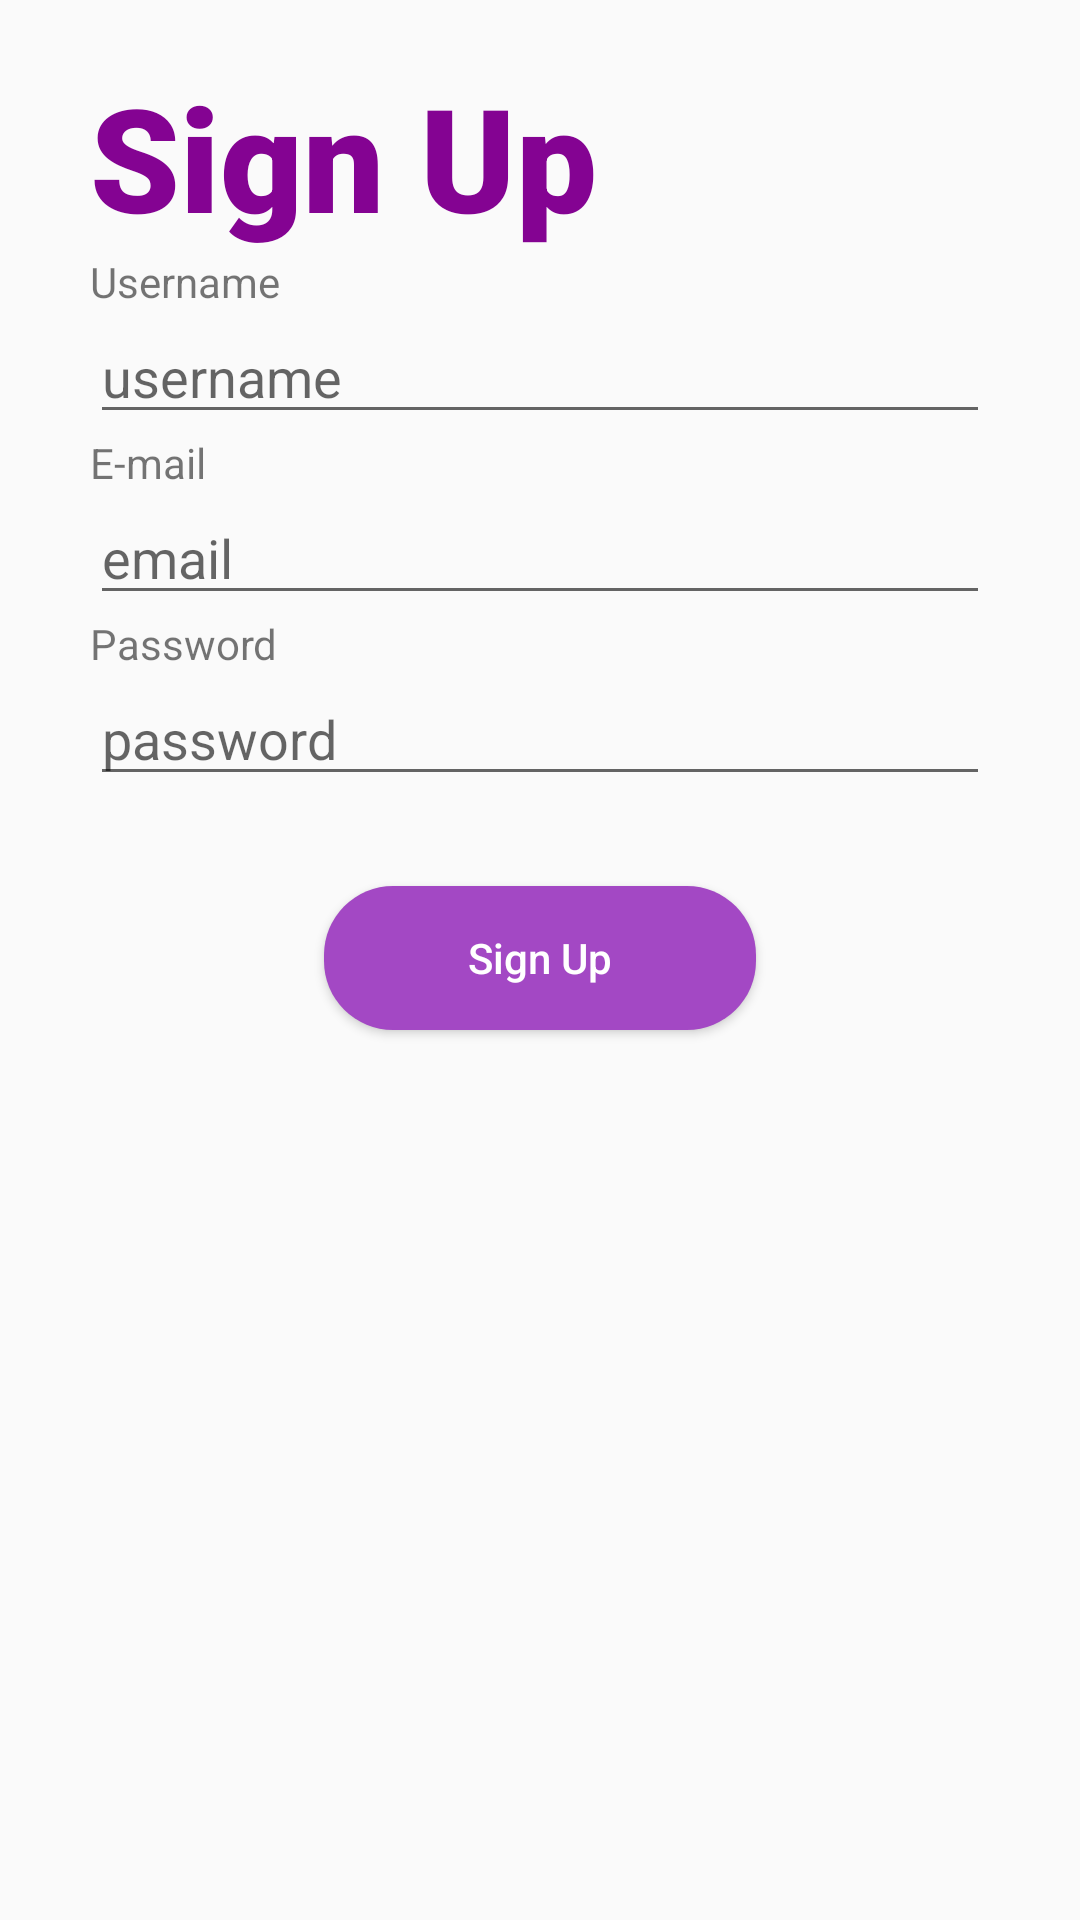

Produce the Android XML layout that renders to this screen, including the resource entries it uses.
<!-- AndroidManifest.xml: application theme Theme.AppCompat.DayNight.NoActionBar -->
<!-- res/layout/activity_sign_up.xml -->
<?xml version="1.0" encoding="utf-8"?>
<layout xmlns:android="http://schemas.android.com/apk/res/android"
    xmlns:app="http://schemas.android.com/apk/res-auto"
    xmlns:tools="http://schemas.android.com/tools">

    <data>

    </data>

    <androidx.constraintlayout.widget.ConstraintLayout
        android:layout_width="match_parent"
        android:layout_height="match_parent"
        tools:context=".view.SignUpActivity">

        <TextView
            android:id="@+id/textView1"
            style="@style/Text25"
            android:layout_width="wrap_content"
            android:layout_height="wrap_content"
            android:text="Sign Up"
            android:textColor="@color/purpleMain"
            android:textSize="48sp"
            android:layout_marginTop="20dp"
            app:layout_constraintStart_toStartOf="@id/guideline"
            app:layout_constraintTop_toTopOf="parent" />

        <TextView
            android:id="@+id/textView2"
            android:layout_width="wrap_content"
            android:layout_height="wrap_content"
            android:text="Username"
            style="@style/Text16"
            app:layout_constraintStart_toStartOf="@id/guideline"
            app:layout_constraintTop_toBottomOf="@id/textView1" />

        <EditText
            android:id="@+id/username"
            android:layout_width="match_parent"
            android:layout_height="wrap_content"
            android:hint="username"
            android:layout_marginHorizontal="30dp"
            app:layout_constraintStart_toStartOf="parent"
            app:layout_constraintTop_toBottomOf="@+id/textView2" />

        <TextView
            android:id="@+id/textView3"
            android:layout_width="wrap_content"
            android:layout_height="wrap_content"
            android:text="E-mail"
            style="@style/Text16"
            app:layout_constraintTop_toBottomOf="@+id/username"
            app:layout_constraintStart_toStartOf="@id/guideline" />

        <EditText
            android:id="@+id/email"
            android:layout_width="match_parent"
            android:layout_height="wrap_content"
            android:layout_marginHorizontal="30dp"
            android:hint="email"
            app:layout_constraintStart_toStartOf="parent"
            app:layout_constraintTop_toBottomOf="@id/textView3" />

        <TextView
            android:id="@+id/textView4"
            android:layout_width="wrap_content"
            android:layout_height="wrap_content"
            android:text="Password"
            style="@style/Text16"
            app:layout_constraintStart_toStartOf="@id/guideline"
            app:layout_constraintTop_toBottomOf="@id/email" />

        <EditText
            android:id="@+id/password"
            android:layout_width="match_parent"
            android:layout_height="wrap_content"
            android:layout_marginHorizontal="30dp"
            android:hint="password"
            app:layout_constraintStart_toStartOf="parent"
            app:layout_constraintTop_toBottomOf="@id/textView4" />

        <Button
            android:id="@+id/signUp"
            android:layout_width="wrap_content"
            android:layout_height="wrap_content"
            android:text="Sign Up"
            android:textColor="@color/white"
            android:textAllCaps="false"
            android:background="@drawable/bg_card"
            android:backgroundTint="@color/purpleLight"
            android:paddingHorizontal="48dp"
            android:layout_marginTop="30dp"
            app:layout_constraintStart_toStartOf="parent"
            app:layout_constraintEnd_toEndOf="parent"
            app:layout_constraintTop_toBottomOf="@id/password" />

        <androidx.constraintlayout.widget.Guideline
            android:id="@+id/guideline"
            android:layout_width="wrap_content"
            android:layout_height="wrap_content"
            android:orientation="vertical"
            app:layout_constraintGuide_begin="30dp" />


    </androidx.constraintlayout.widget.ConstraintLayout>
</layout>
<!-- resources referenced by this layout -->
<resources>
  <color name="purpleLight">#A348C4</color>
  <color name="purpleMain">#840392</color>
  <color name="white">#FFFFFFFF</color>
  <!-- drawable bg_card (drawable) -->
  <?xml version="1.0" encoding="utf-8"?>
  <shape xmlns:android="http://schemas.android.com/apk/res/android">
      <corners android:radius="23dp"/>
      <solid android:color="#DDD"/>
  </shape>
  <style name="Text25" parent="TextAppearance.AppCompat">
          <item name="android:textSize">25sp</item>
          <item name="android:textStyle">bold</item>
          <item name="fontFamily">sans-serif-black</item>
          <item name="color">@color/black</item>
      </style>
  <color name="black">#FF000000</color>
</resources>
